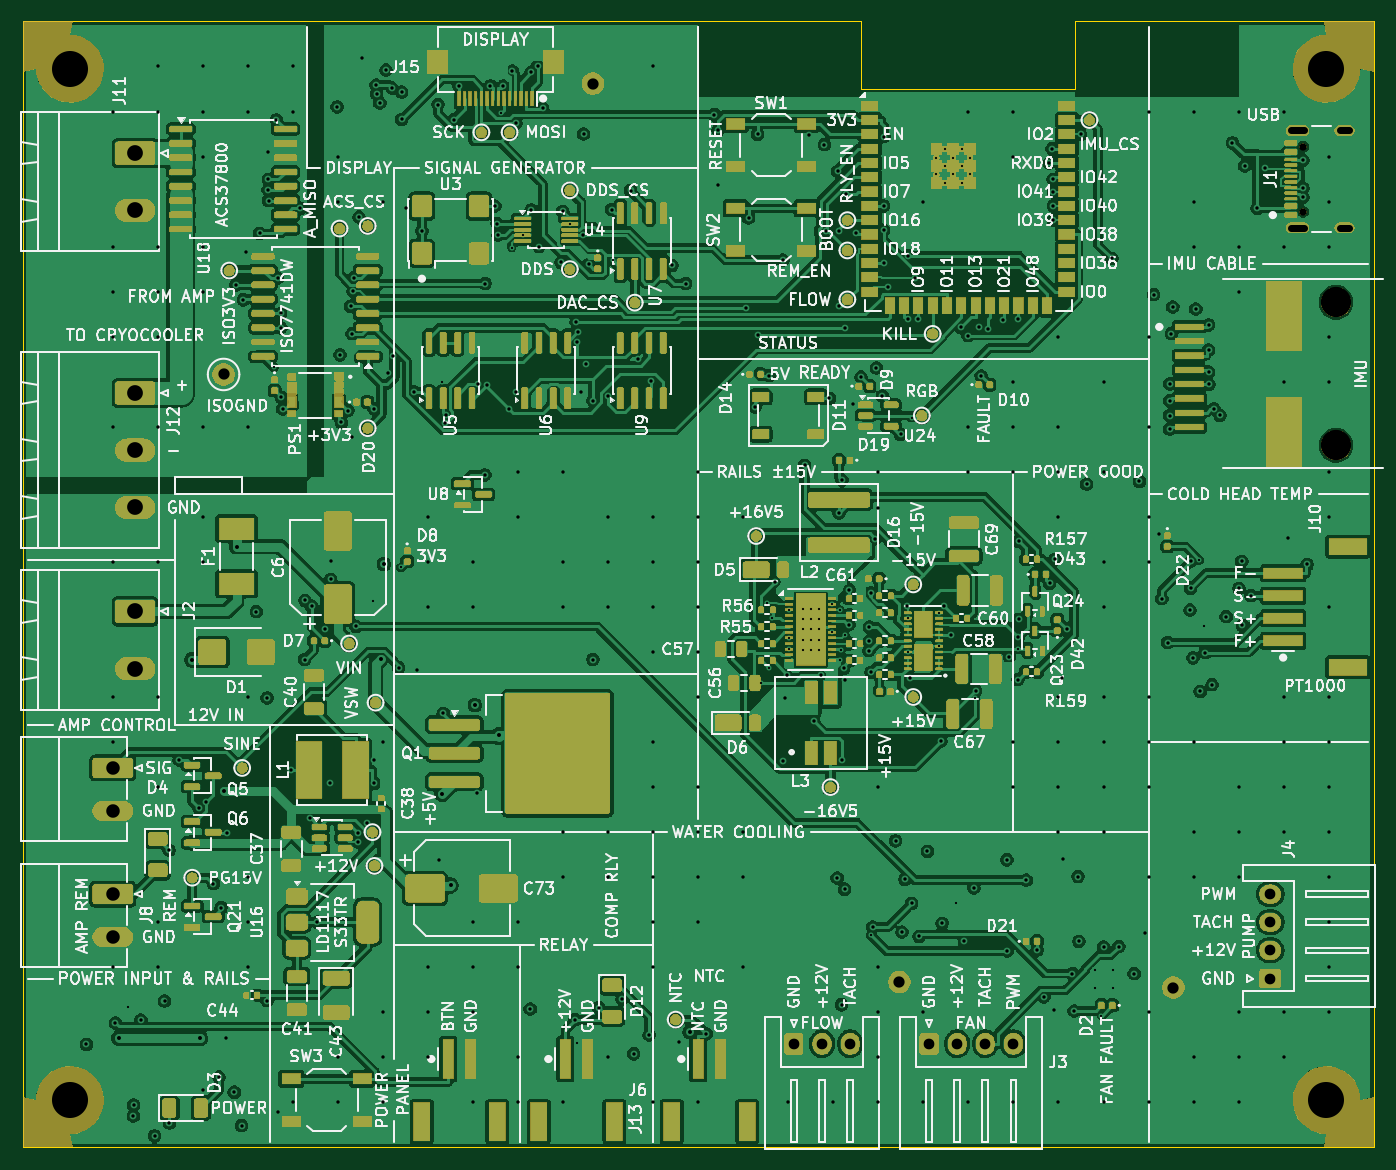
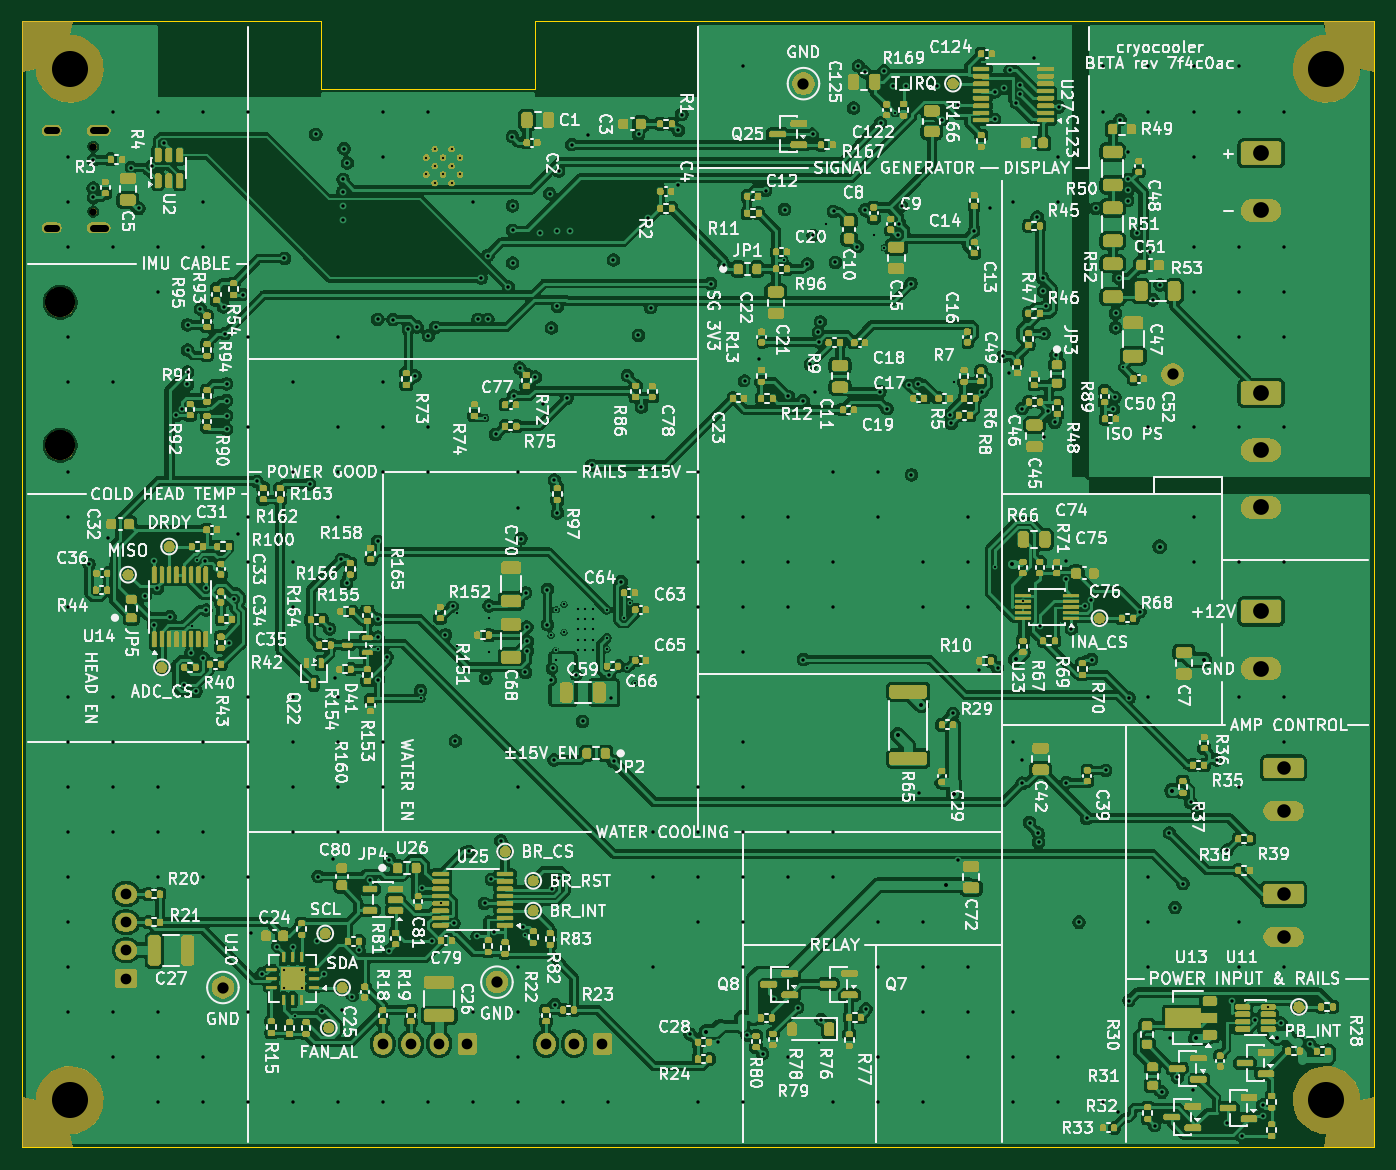
Circuit board: 10 layer files. Board 120.0 x 100.0 mm.
- bottom_copper: cryocooler-B_Cu.gbl (710688 bytes)
- bottom_mask: cryocooler-B_Mask.gbs (368624 bytes)
- bottom_silk: cryocooler-B_Silkscreen.gbo (803687 bytes)
- outline: cryocooler-Edge_Cuts.gm1 (781 bytes)
- top_copper: cryocooler-F_Cu.gtl (578850 bytes)
- top_mask: cryocooler-F_Mask.gts (292177 bytes)
- top_silk: cryocooler-F_Silkscreen.gto (649559 bytes)
- drill: cryocooler-NPTH.drl (562 bytes)
- drill: cryocooler-PTH.drl (9257 bytes)
- drill: drill_report.txt (1127 bytes)

=== bottom_copper: cryocooler-B_Cu.gbl (710688 bytes, source omitted) ===
=== bottom_mask: cryocooler-B_Mask.gbs (368624 bytes, source omitted) ===
=== bottom_silk: cryocooler-B_Silkscreen.gbo (803687 bytes, source omitted) ===
=== outline: cryocooler-Edge_Cuts.gm1 ===
%TF.GenerationSoftware,KiCad,Pcbnew,10.0.6*%
%TF.CreationDate,2026-11-03T08:56:56-07:00*%
%TF.ProjectId,cryocooler,6372796f-636f-46f6-9c65-722e6b696361,rev?*%
%TF.SameCoordinates,Original*%
%TF.FileFunction,Profile,NP*%
%FSLAX46Y46*%
G04 Gerber Fmt 4.6, Leading zero omitted, Abs format (unit mm)*
G04 Created by KiCad (PCBNEW 10.0.6) date 2026-11-03 08:56:56*
%MOMM*%
%LPD*%
G01*
G04 APERTURE LIST*
%TA.AperFunction,Profile*%
%ADD10C,0.100000*%
%TD*%
G04 APERTURE END LIST*
D10*
X0Y0D02*
X74500000Y0D01*
X0Y-100000000D02*
X0Y0D01*
X74500000Y0D02*
X74500000Y-6000000D01*
X74500000Y-6000000D02*
X93500000Y-6000000D01*
X93500000Y0D02*
X120000000Y0D01*
X93500000Y-6000000D02*
X93500000Y0D01*
X120000000Y0D02*
X120000000Y-100000000D01*
X120000000Y-100000000D02*
X0Y-100000000D01*
M02*

=== top_copper: cryocooler-F_Cu.gtl (578850 bytes, source omitted) ===
=== top_mask: cryocooler-F_Mask.gts (292177 bytes, source omitted) ===
=== top_silk: cryocooler-F_Silkscreen.gto (649559 bytes, source omitted) ===
=== drill: cryocooler-NPTH.drl ===
M48
; DRILL file KiCad 10.0.6 date 2026-11-03T08:56:57
; FORMAT={-:-/ absolute / metric / decimal}
; #@! TF.CreationDate,2026-11-03T08:56:57-07:00
; #@! TF.GenerationSoftware,Kicad,Pcbnew,10.0.6
; #@! TF.FileFunction,NonPlated,1,4,NPTH
FMAT,2
METRIC
; #@! TA.AperFunction,NonPlated,NPTH,ComponentDrill
T1C0.650
; #@! TA.AperFunction,NonPlated,NPTH,ComponentDrill
T2C2.690
; #@! TA.AperFunction,NonPlated,NPTH,ComponentDrill
T3C3.200
%
G90
G05
T1
X113.72Y-11.11
X113.72Y-16.89
T2
X116.65Y-24.95
X116.65Y-37.65
T3
X4.2Y-4.2
X4.2Y-95.8
X115.8Y-4.2
X115.8Y-95.8
M30

=== drill: cryocooler-PTH.drl (9257 bytes, source omitted) ===
=== drill: drill_report.txt (1127 bytes, source withheld) ===
